Image classification data set "datasets" (aamnarifa/Wheat-Diseases-Detection on GitHub). Class labels (5): black point, fusarium foot rot, healthy leaf, leaf blight, wheat blast.

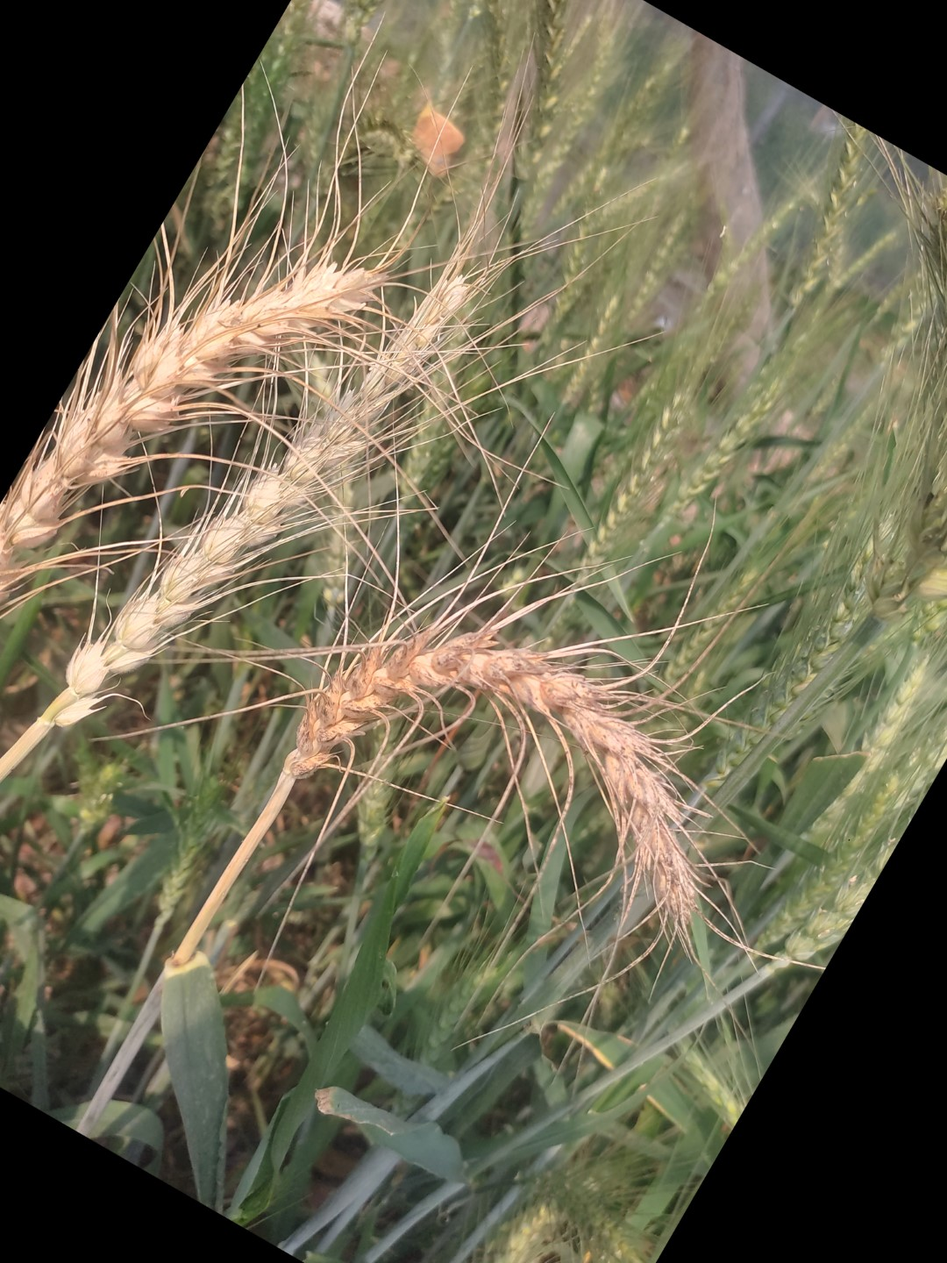
Label: wheat blast

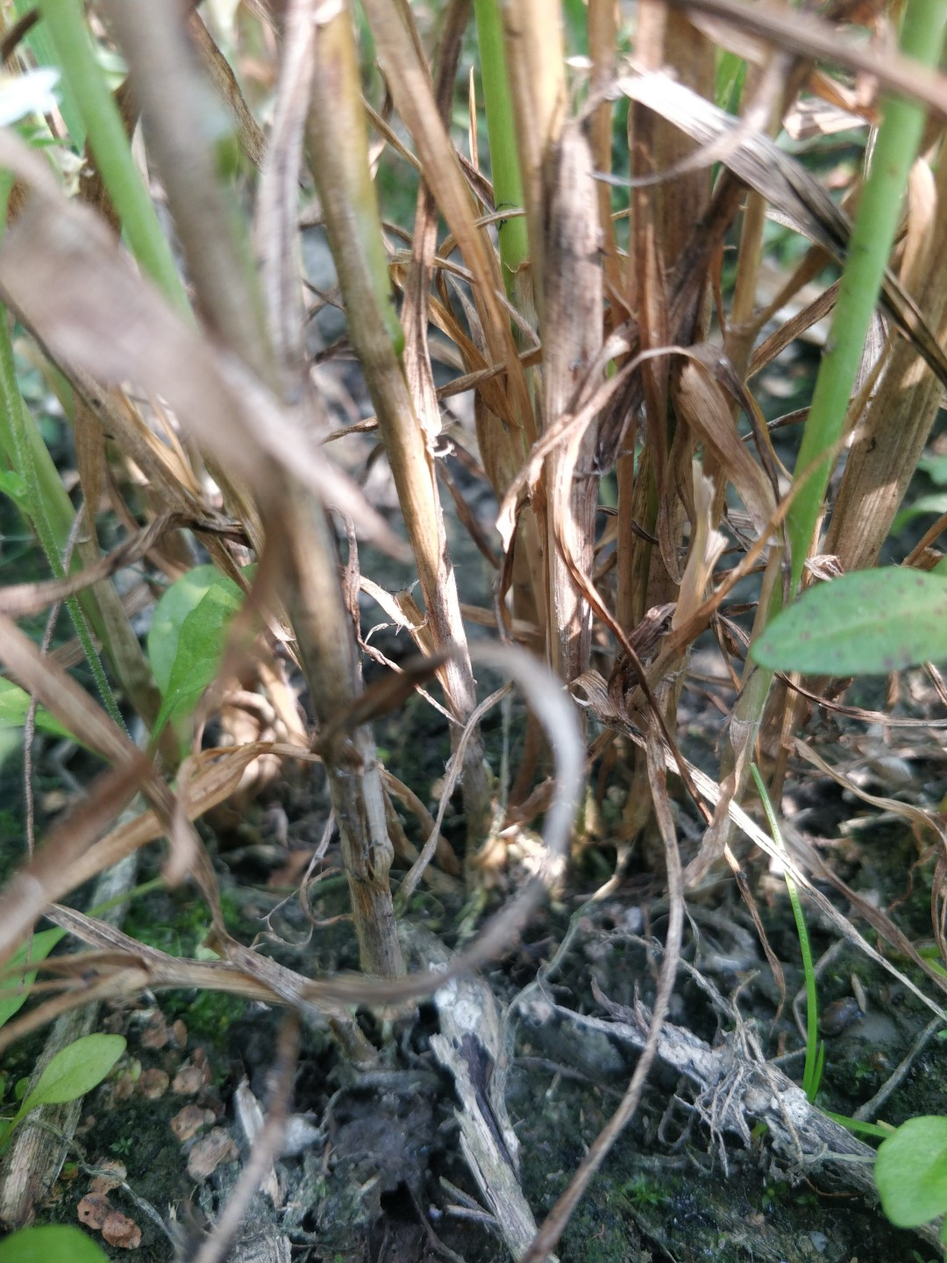
Label: fusarium foot rot

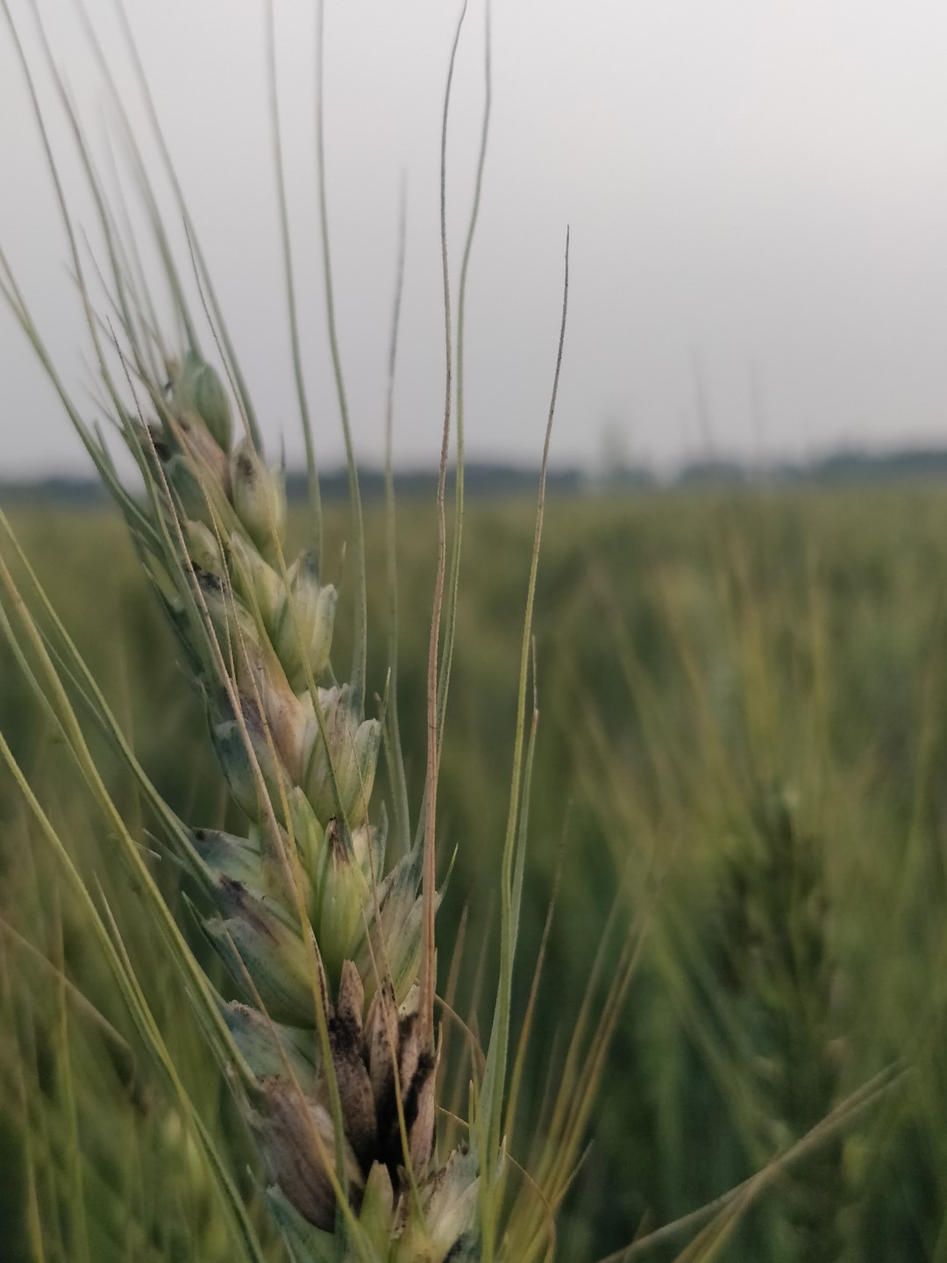
Label: black point

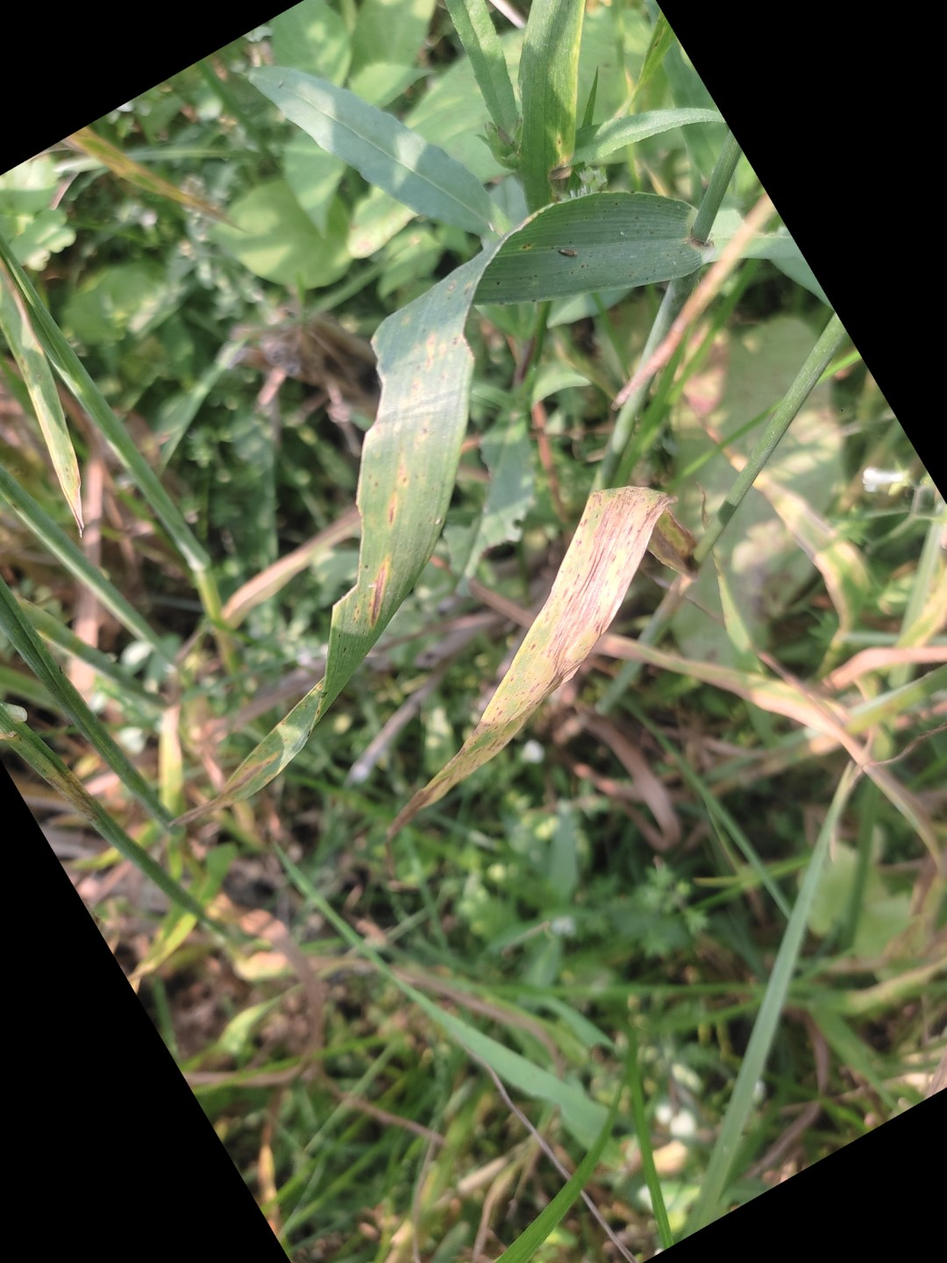
Label: leaf blight

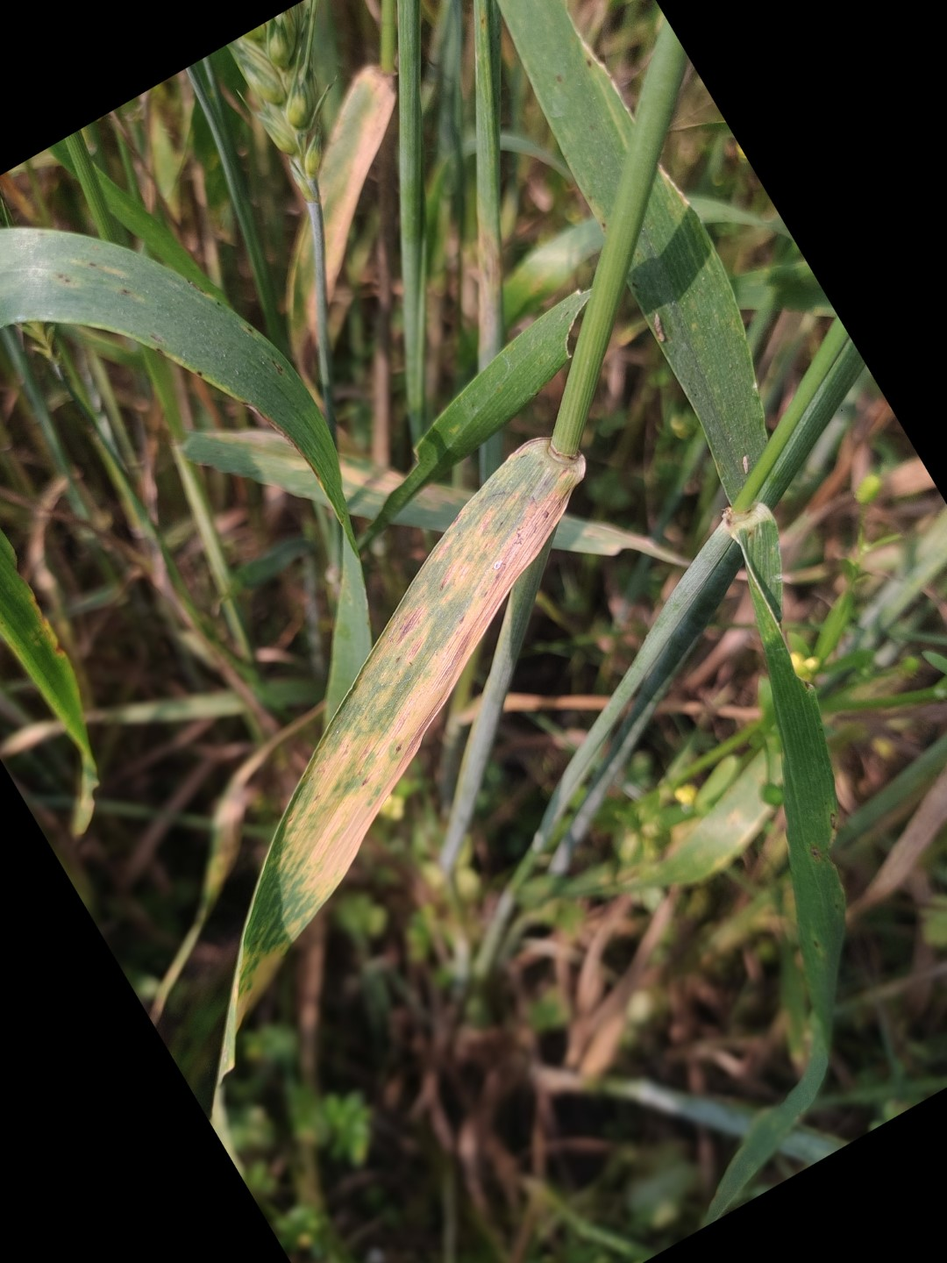
Label: leaf blight

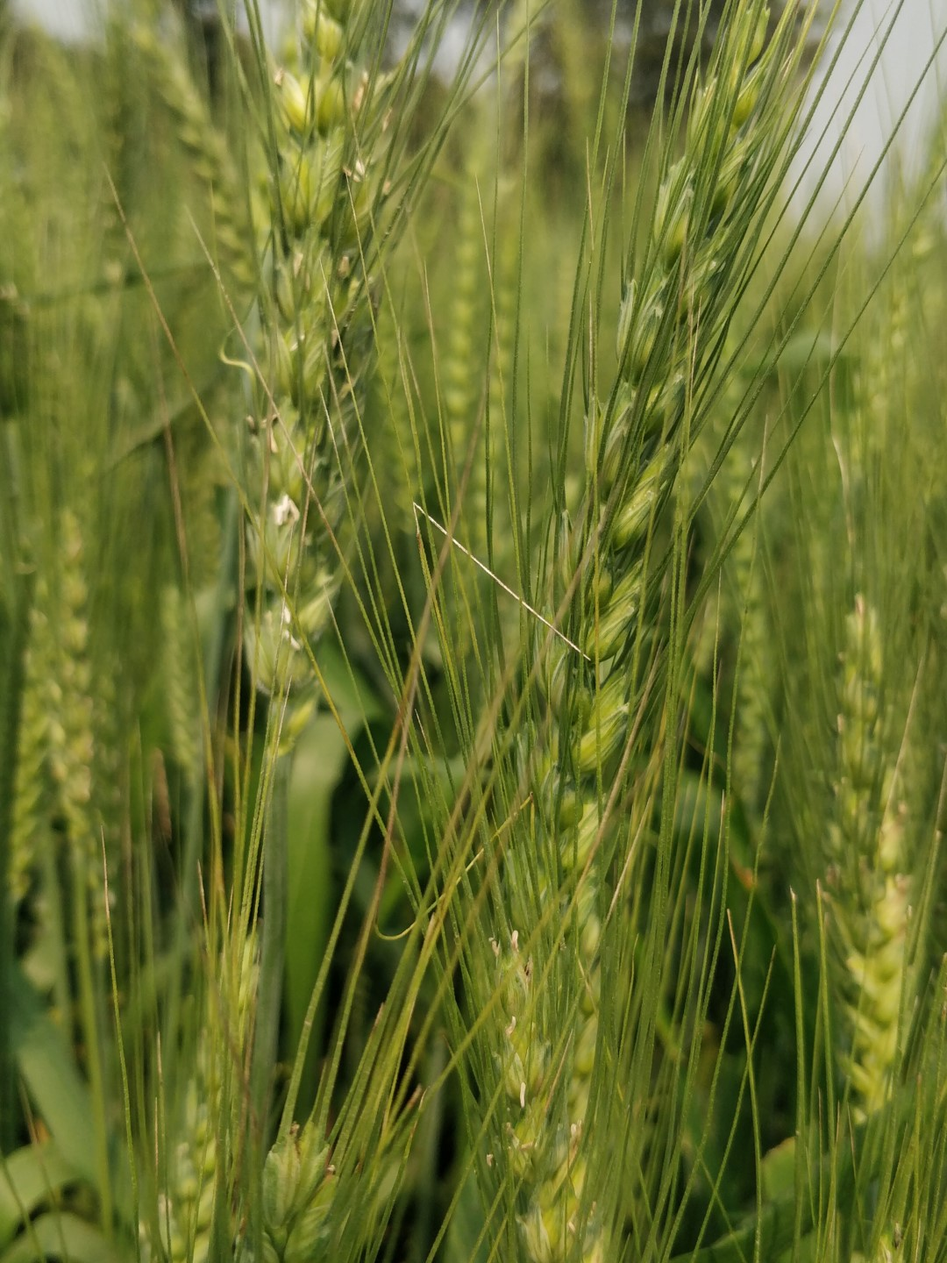
Label: healthy leaf
